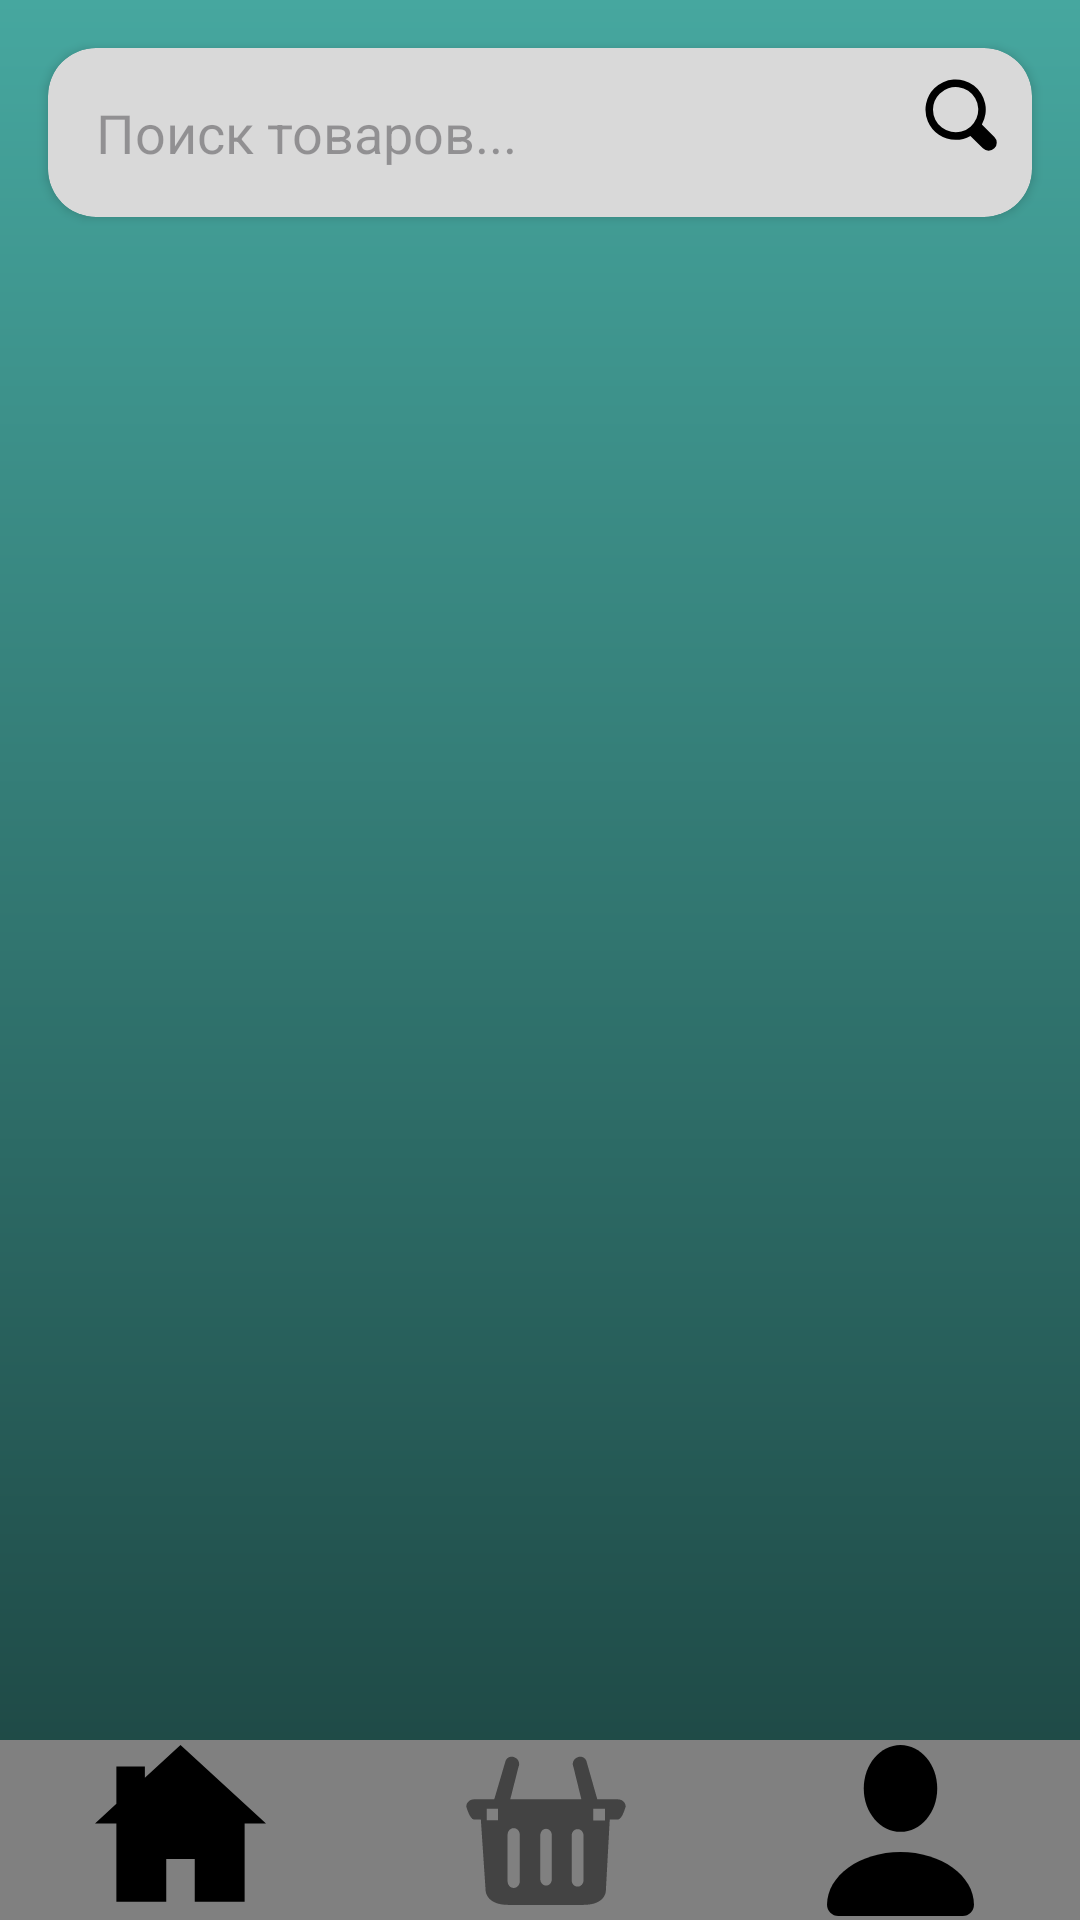

Produce the Android XML layout that renders to this screen, including the resource entries it uses.
<!-- AndroidManifest.xml: application theme Theme.KPMDK0103 -->
<!-- res/layout/activity_main.xml -->
<?xml version="1.0" encoding="utf-8"?>
<androidx.constraintlayout.widget.ConstraintLayout xmlns:android="http://schemas.android.com/apk/res/android"
    xmlns:app="http://schemas.android.com/apk/res-auto"
    xmlns:tools="http://schemas.android.com/tools"
    android:id="@+id/main"
    android:layout_width="match_parent"
    android:layout_height="match_parent"
    tools:context=".MainActivity"
    android:background="@drawable/main_background_gradient">


    <androidx.cardview.widget.CardView
        android:id="@+id/cardSearch"
        android:layout_width="match_parent"
        android:layout_height="wrap_content"
        android:layout_margin="16dp"
        android:backgroundTint="@color/gray_color"
        app:cardCornerRadius="16dp"
        app:layout_constraintTop_toTopOf="parent">
        <LinearLayout
            android:layout_width="match_parent"
            android:layout_height="wrap_content"
            android:padding="8dp"
            android:orientation="horizontal">
            <EditText
                android:id="@+id/editTextSearch"
                android:layout_width="0dp"
                android:layout_height="wrap_content"
                android:layout_weight="1"
                android:background="@android:color/transparent"
                android:hint="Поиск товаров..."
                android:padding="8dp"
                android:textSize="18sp"
                android:inputType="text" />
            <ImageView
                android:layout_width="30dp"
                android:layout_height="30dp"
                android:src="@drawable/find" />
        </LinearLayout>
    </androidx.cardview.widget.CardView>

    
    <androidx.recyclerview.widget.RecyclerView
        android:id="@+id/recyclerViewProducts"
        android:layout_width="380dp"
        android:layout_height="0dp"
        android:layout_marginTop="8dp"
        app:layout_constraintBottom_toTopOf="@id/bottomNavigation"
        app:layout_constraintEnd_toEndOf="parent"
        app:layout_constraintStart_toStartOf="parent"
        app:layout_constraintTop_toBottomOf="@id/cardSearch" />

    
    <LinearLayout
        android:id="@+id/bottomNavigation"
        android:layout_width="match_parent"
        android:layout_height="60dp"
        android:background="@color/button_background_gray"
        android:orientation="horizontal"
        app:layout_constraintBottom_toBottomOf="parent">
        <ImageButton android:id="@+id/imageButton1" android:layout_width="0dp" android:layout_height="match_parent" android:layout_weight="1" android:src="@drawable/home" android:background="?attr/selectableItemBackground" />
        <ImageButton android:id="@+id/imageButton2" android:layout_width="0dp" android:layout_height="match_parent" android:layout_weight="1" android:src="@drawable/basket" android:background="?attr/selectableItemBackground" />
        <ImageButton android:id="@+id/imageButton3" android:layout_width="0dp" android:layout_height="match_parent" android:layout_weight="1" android:src="@drawable/user_profile_avatar" android:background="?attr/selectableItemBackground" />
    </LinearLayout>

</androidx.constraintlayout.widget.ConstraintLayout>
<!-- resources referenced by this layout -->
<resources>
  <color name="button_background_gray">#FF808080</color>
  <color name="gray_color">#D9D9D9</color>
  <!-- drawable find (drawable) -->
  <vector xmlns:android="http://schemas.android.com/apk/res/android" android:height="24dp" android:viewportHeight="24" android:viewportWidth="24" android:width="24dp">
        
      <path android:fillColor="#000000" android:pathData="M10.035,18.069a7.981,7.981 0,0 0,3.938 -1.035l3.332,3.332a2.164,2.164 0,0 0,3.061 -3.061l-3.332,-3.332A8.032,8.032 0,0 0,4.354 4.354a8.034,8.034 0,0 0,5.681 13.715ZM5.768,5.768A6.033,6.033 0,1 1,4 10.035,5.989 5.989,0 0,1 5.768,5.768Z"/>
      
  </vector>
  <!-- drawable home (drawable) -->
  <vector xmlns:android="http://schemas.android.com/apk/res/android"
      android:width="57dp"
      android:height="57dp"
      android:viewportWidth="57"
      android:viewportHeight="57">
    <path
        android:pathData="M28.5,0L16.625,10.877V7.125H7.125V19.594L0,26.125H7.125V52.25H23.75V38H33.25V52.25H49.875V26.125H57L28.5,0Z"
        android:fillColor="#000000"/>
  </vector>
  <!-- drawable main_background_gradient (drawable) -->
  <?xml version="1.0" encoding="utf-8"?>
  <shape xmlns:android="http://schemas.android.com/apk/res/android"
      android:shape="rectangle">
      <gradient
          android:angle="270"
      android:startColor="@color/background_gradient_start"
      android:endColor="@color/background_gradient_end"
      android:type="linear" />
  
  </shape>
  <!-- drawable user_profile_avatar (drawable) -->
  <vector xmlns:android="http://schemas.android.com/apk/res/android"
      android:width="57dp"
      android:height="57dp"
      android:viewportWidth="57"
      android:viewportHeight="57">
    <path
        android:pathData="M28.5,28.945C35.263,28.945 40.746,22.466 40.746,14.473C40.746,6.48 35.263,0 28.5,0C21.737,0 16.254,6.48 16.254,14.473C16.254,22.466 21.737,28.945 28.5,28.945Z"
        android:fillColor="#000000"/>
    <path
        android:pathData="M4.008,53.236C4.008,43.51 14.973,35.625 28.5,35.625C42.027,35.625 52.992,43.51 52.992,53.236C52.992,55.315 51.307,57 49.228,57H7.772C5.693,57 4.008,55.315 4.008,53.236Z"
        android:fillColor="#000000"/>
  </vector>
  <style name="Theme.KPMDK0103" parent="Base.Theme.KPMDK0103" />
  <color name="background_gradient_start">#46A79F</color>
  <color name="background_gradient_end">#1B413E</color>
  <style name="Base.Theme.KPMDK0103" parent="Theme.Material3.DayNight.NoActionBar">
          
          
      </style>
</resources>
